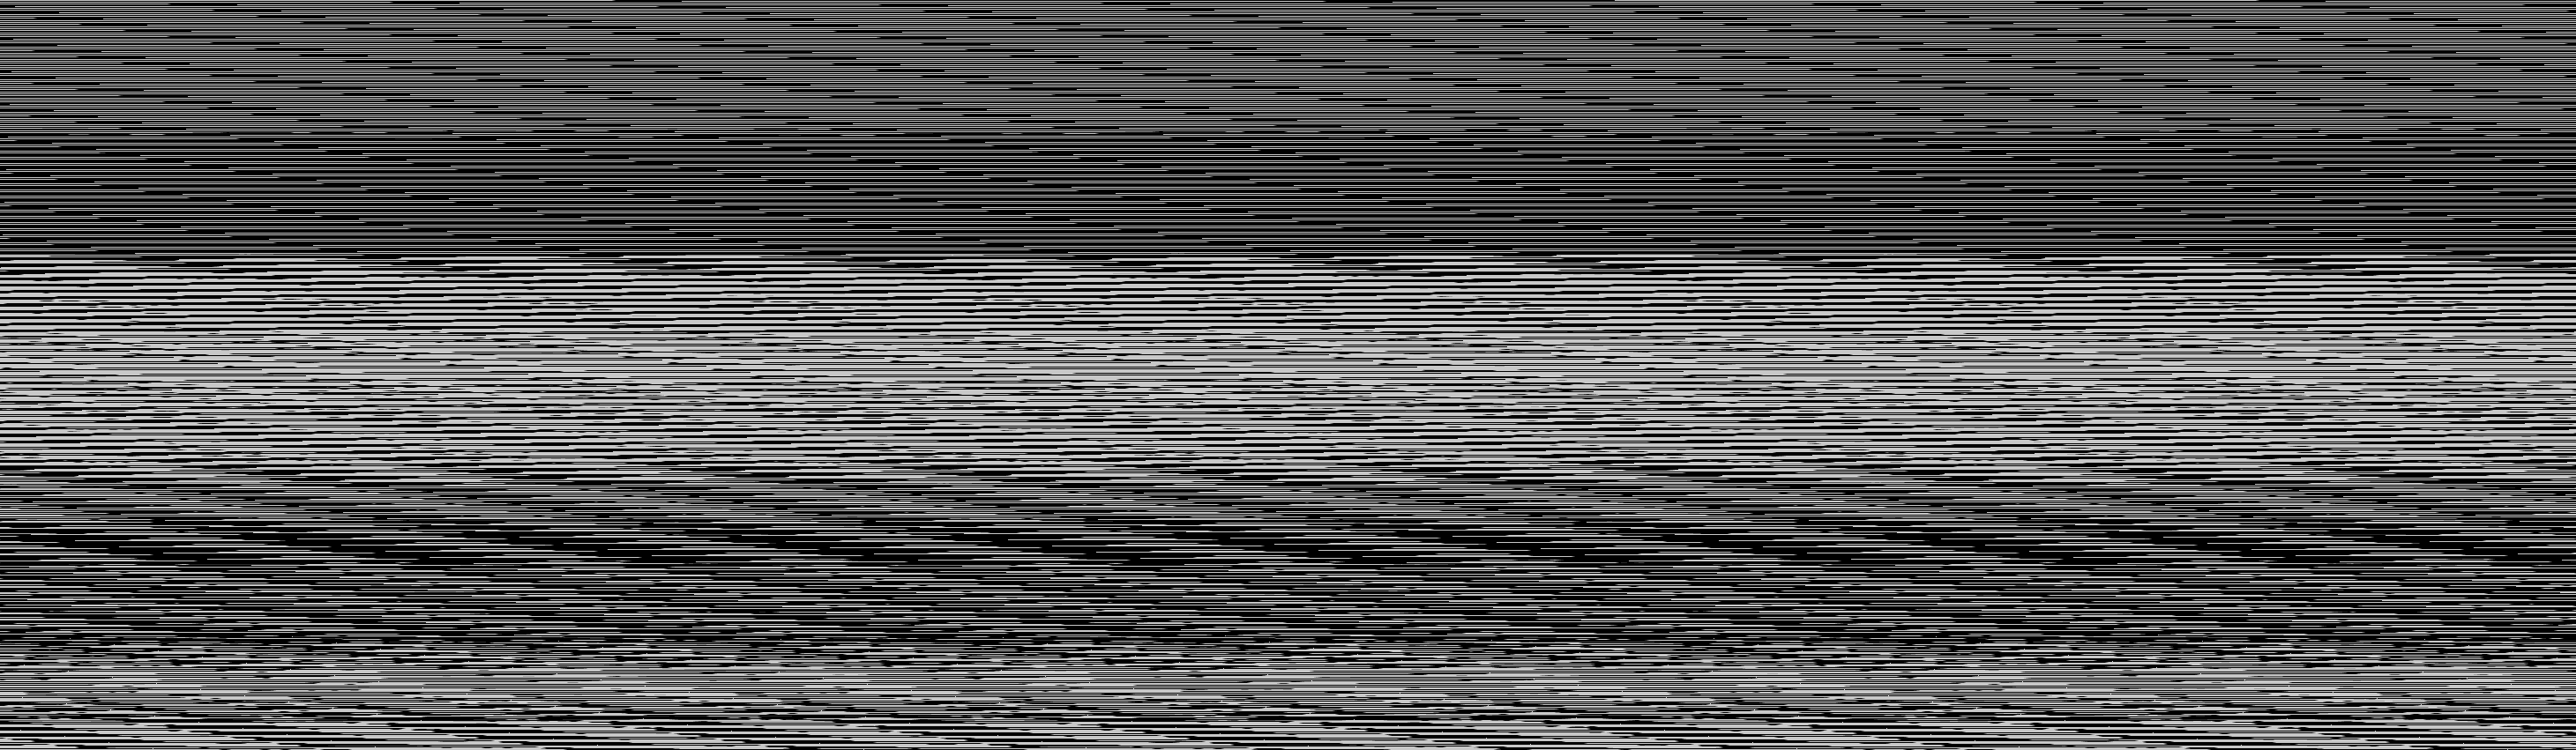

The file beside this chart, header and first rows:
base	0x39b8ff50000
origin	0xef0020
stride	1461
width	2921
height	851
nibble	0	1375201
nibble	1	16041
nibble	2	16666
nibble	3	17243
nibble	4	17577
nibble	5	1043043
